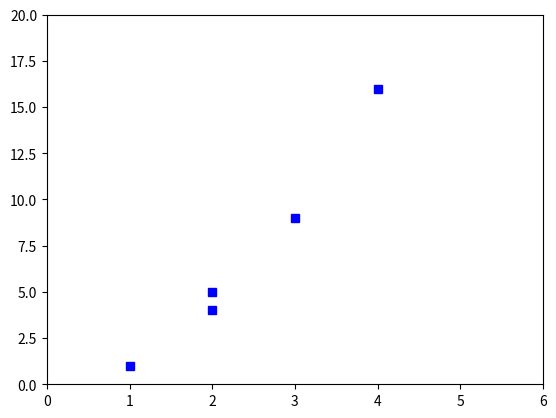

Write the Python code that produced this figure.
# -*-coding: utf-8 -*-
import random
import time
import os
import matplotlib
import matplotlib.pyplot as plt


def creerGrille(ligne, colonne):
    y = []
    x = []
    for i in ligne:
        for j in colonne:
            y.append(i)
            x.append(j)

    


def printGraph():
    a = [1, 2, 3, 4, 2]
    b = [1, 4, 9, 16, 5]
    plt.plot(a, b, 'bs')
    plt.axis([0,6,0,20])
    plt.show()

def main():
    printGraph()
    
if __name__ == '__main__':
    main()
